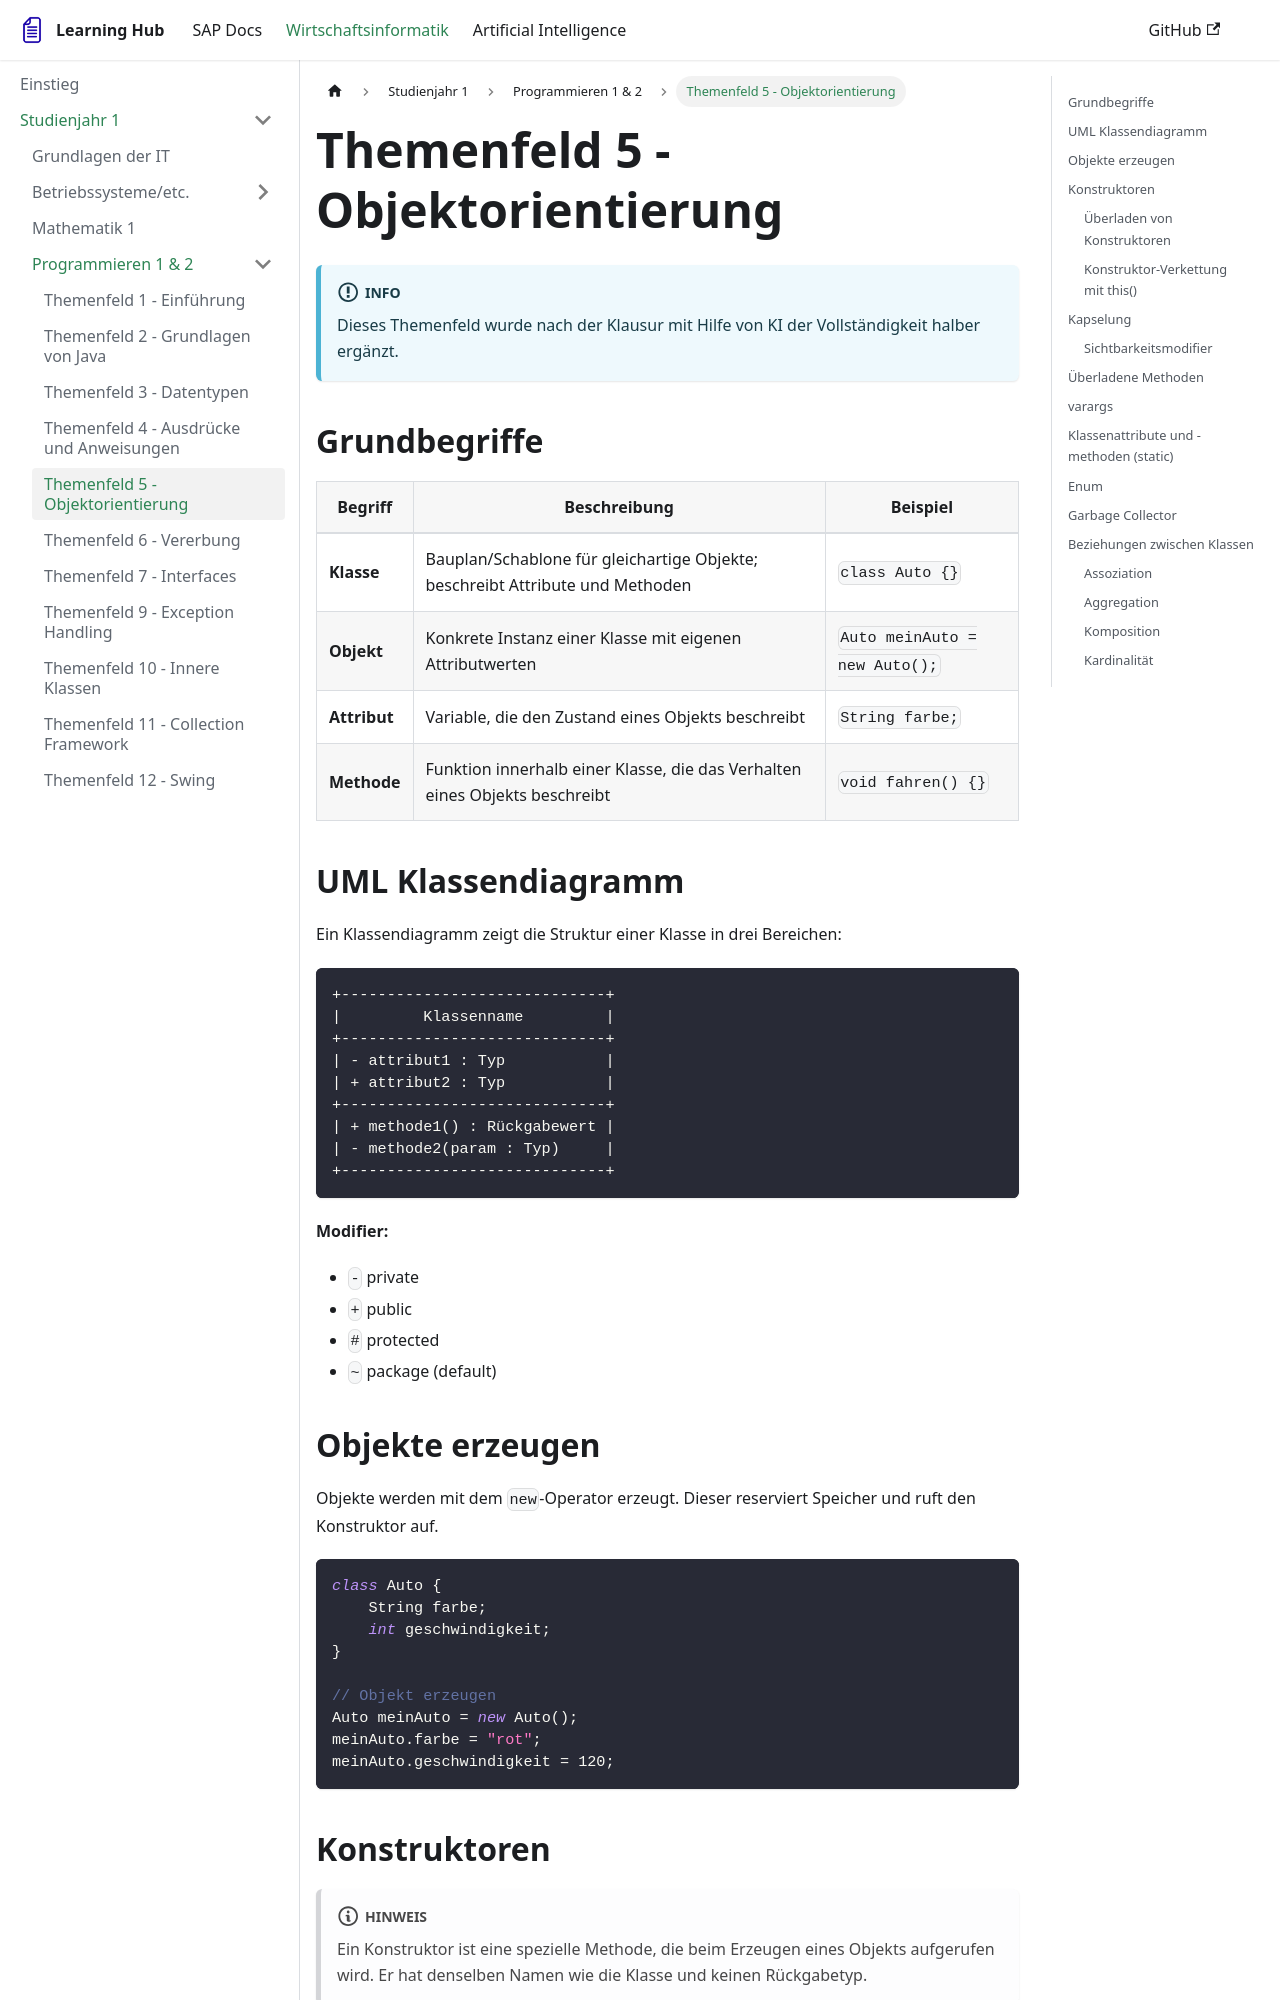

repository: FlorianLellig/FlorianLellig.github.io · page: docs-wiwi/Studienjahr-1/Programmieren/themenfeld05-oop/index.html · generator: docusaurus

# Themenfeld 5 - Objektorientierung

:::info
Dieses Themenfeld wurde nach der Klausur mit Hilfe von KI der Vollständigkeit halber ergänzt.
:::

## Grundbegriffe

| Begriff | Beschreibung | Beispiel |
|---------|-------------|---------|
| **Klasse** | Bauplan/Schablone für gleichartige Objekte; beschreibt Attribute und Methoden | `class Auto {}` |
| **Objekt** | Konkrete Instanz einer Klasse mit eigenen Attributwerten | `Auto meinAuto = new Auto();` |
| **Attribut** | Variable, die den Zustand eines Objekts beschreibt | `String farbe;` |
| **Methode** | Funktion innerhalb einer Klasse, die das Verhalten eines Objekts beschreibt | `void fahren() {}` |

## UML Klassendiagramm

Ein Klassendiagramm zeigt die Struktur einer Klasse in drei Bereichen:

```
+-----------------------------+
|         Klassenname         |
+-----------------------------+
| - attribut1 : Typ           |
| + attribut2 : Typ           |
+-----------------------------+
| + methode1() : Rückgabewert |
| - methode2(param : Typ)     |
+-----------------------------+
```

**Modifier:**
- `-` private
- `+` public
- `#` protected
- `~` package (default)

## Objekte erzeugen

Objekte werden mit dem `new`-Operator erzeugt. Dieser reserviert Speicher und ruft den Konstruktor auf.

```java
class Auto {
    String farbe;
    int geschwindigkeit;
}

// Objekt erzeugen
Auto meinAuto = new Auto();
meinAuto.farbe = "rot";
meinAuto.geschwindigkeit = 120;
```
